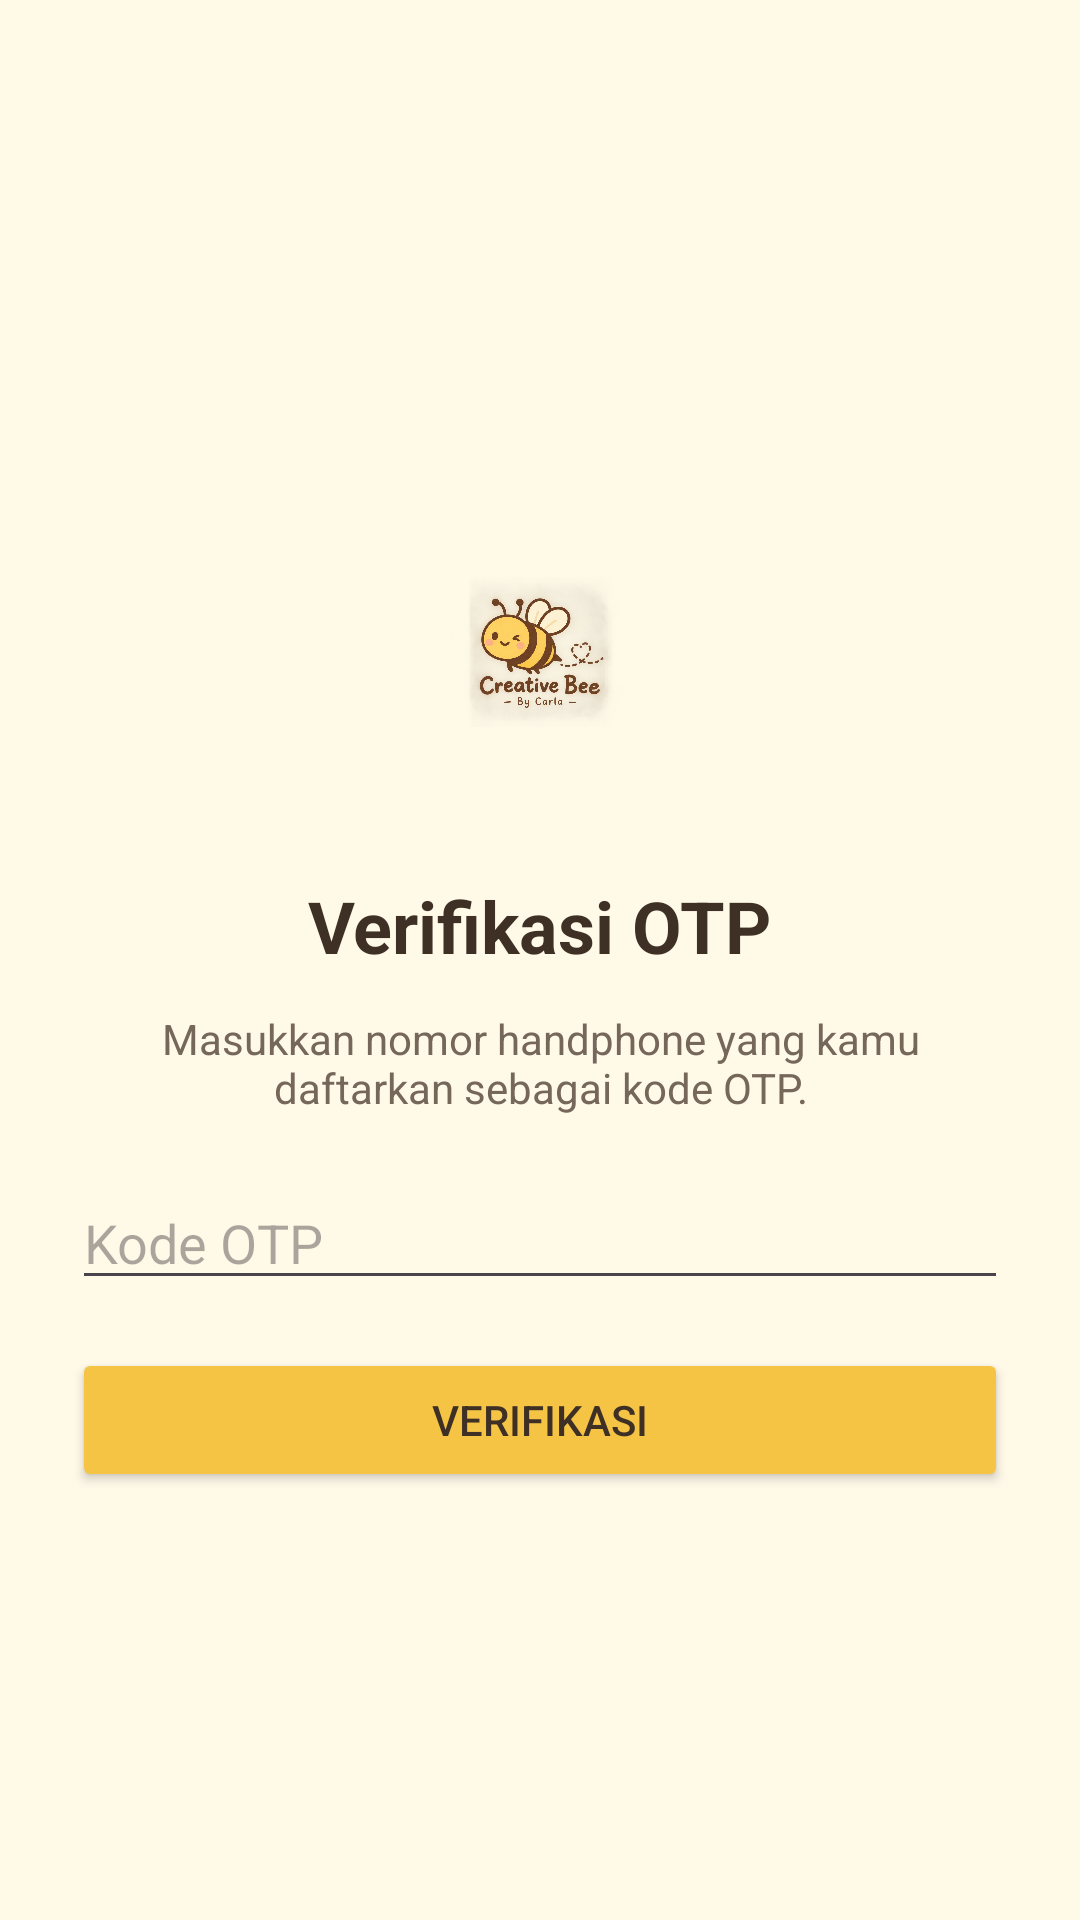

Reconstruct the res/layout file that produces this screen, plus the resources it refers to.
<!-- AndroidManifest.xml: application theme Theme.ProjekMobileYohana -->
<!-- res/layout/activity_verification.xml -->
<?xml version="1.0" encoding="utf-8"?>
<LinearLayout xmlns:android="http://schemas.android.com/apk/res/android"
    android:layout_width="match_parent"
    android:layout_height="match_parent"
    android:orientation="vertical"
    android:gravity="center"
    android:padding="24dp"
    android:background="#FFF9E8">

    <ImageView
        android:layout_width="150dp"
        android:layout_height="150dp"
        android:src="@drawable/bee_logo"
        android:contentDescription="Logo Creative Bee" />

    <TextView
        android:layout_width="wrap_content"
        android:layout_height="wrap_content"
        android:text="Verifikasi OTP"
        android:textSize="24sp"
        android:textStyle="bold"
        android:textColor="#3E3025" />

    <TextView
        android:layout_width="match_parent"
        android:layout_height="wrap_content"
        android:layout_marginTop="12dp"
        android:text="Masukkan nomor handphone yang kamu daftarkan sebagai kode OTP."
        android:gravity="center"
        android:textColor="#75675A" />

    <EditText
        android:id="@+id/etOtp"
        android:layout_width="match_parent"
        android:layout_height="wrap_content"
        android:layout_marginTop="20dp"
        android:hint="Kode OTP"
        android:inputType="number" />

    <Button
        android:id="@+id/btnVerify"
        android:layout_width="match_parent"
        android:layout_height="wrap_content"
        android:layout_marginTop="16dp"
        android:text="Verifikasi"
        android:backgroundTint="#F6C445"
        android:textColor="#3E3025" />

</LinearLayout>
<!-- resources referenced by this layout -->
<resources>
  <!-- drawable bee_logo: png bitmap (drawable, 927050 bytes) -->
  <style name="Theme.ProjekMobileYohana" parent="Base.Theme.ProjekMobileYohana" />
  <style name="Base.Theme.ProjekMobileYohana" parent="Theme.Material3.DayNight.NoActionBar">
          
          
      </style>
</resources>
